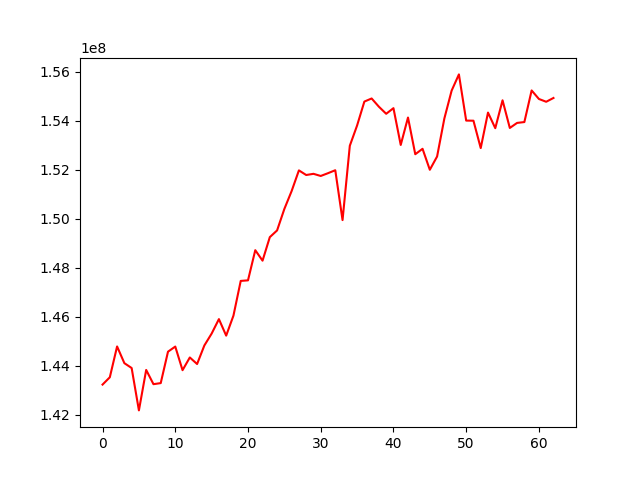

The table this chart was drawn from, first rows:
, 0
0, 143232291
1, 143530885
2, 144788807
3, 144106813
4, 143909111
5, 142178341
6, 143830152
7, 143248998
8, 143292643
9, 144575514
10, 144783983
11, 143820078
12, 144339430
13, 144071905
14, 144829811
15, 145313761
16, 145905317
17, 145230809
18, 146048080
19, 147464857
20, 147487869
21, 148719129
22, 148291264
23, 149251896
24, 149526457
25, 150403297
26, 151133647
27, 151977398
28, 151788200
29, 151836965
30, 151749133
31, 151862698
32, 151983452
33, 149948019
34, 152983668
35, 153809475
36, 154786449
37, 154912882
38, 154575736
39, 154287991
40, 154517188
41, 153015287
42, 154134854
43, 152636916
44, 152858053
45, 152002123
46, 152543765
47, 154096620
48, 155233867
49, 155895840
50, 154010352
51, 154005207
52, 152887363
53, 154336820
54, 153700002
55, 154838119
56, 153709787
57, 153915321
58, 153950215
59, 155240505
... 3 more rows
